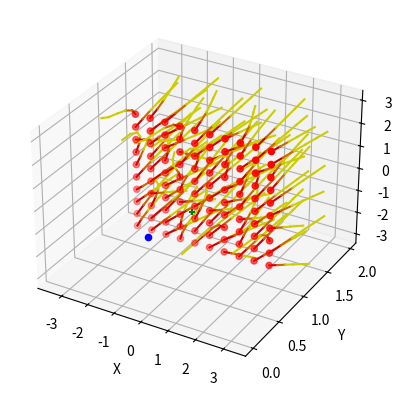

Python code for this plot:
import numpy as np
import matplotlib.pyplot as plt

def map_to_range(x, a, b):
    range = b - a;
    quotient = (x - a) / range;
    fractionalPart = quotient - np.floor(quotient);
    return a + fractionalPart * range;

def xyz_to_uv(x):
    #u = np.arccos(map_to_range(x[2], -1, 1))
    #v = np.arcsin(map_to_range(x[1] / (np.cos(u) + 0.000001), -1, 1))

    # u = np.arcsin(map_to_range(x[2], -1, 1))
    # v = np.arccos(map_to_range(x[0] / (np.sin(u) + 0.000001), -1, 1))

    u = np.arccos(map_to_range(x[2], -1, 1))

    # if (x[2] == -1):
    #     v = 0
    # elif (x[2] == 1):
    #     v = np.pi
    # else:

    if np.sin(u) == 0:
        v = 0
    else:
        v = np.arccos(map_to_range(x[0] / np.sin(u), -1, 1))

    #print(u, v)

    return np.array([u, v])

def uv_to_xyz(uv):
    # x = np.cos(uv[1]) * np.cos(uv[0])
    # y = np.sin(uv[1]) * np.cos(uv[0])
    # z = np.cos(uv[0])

    x = np.sin(uv[0]) * np.cos(uv[1])
    y = np.sin(uv[0]) * np.sin(uv[1])
    z = np.cos(uv[0])

    return np.array([x, y, z])

def next_point(x, vel, t):
    #uv = xyz_to_uv(x)

    #vel_u, vel_v = xyz_to_uv(vel)

    gamma_22 = - np.cos(x[0]) * np.sin(x[0])
    gamma_12 = np.cos(x[0]) / (np.sin(x[0]) + 0.000001)

    acc = np.array([
        - gamma_22 * (vel[1] ** 2),
        - 2 * gamma_12 * vel[0] * vel[1],
    ])

    vel_next = vel + t * acc[0]

    x_next = x + t * vel_next

    return x_next, vel_next

#fig = plt.figure()
#ax = fig.add_subplot(111, projection='3d')

# u_space = np.linspace(0, np.pi, 10)
# v_space = np.linspace(0, 2*np.pi, 10)

# u_space_after = []
# v_space_after = []

# one_pass_v = False

# u_cnt = 0

# for u in u_space:
#     #v_space_after = []
#     v_cnt = 0
#     for v in v_space:
#         point = uv_to_xyz(np.array([u, v]))

#         # if np.isnan(point).any():
#         #     print(u, v)
        
#         #ax.scatter(point[0], point[1], point[2], c='r', marker='o')

#         uv_after = xyz_to_uv(point)

#         #print("(", u, ", ", v, ") -> ",  uv_after)

#         #if not one_pass_v:
#            # print(uv_after[1])

#         #print(v_cnt, u_cnt, v_cnt == u_cnt)

#         if u_cnt == v_cnt:
#             v_space_after.append(uv_after[1])
#             print(v_space_after)
        
#         v_cnt += 1

#     u_space_after.append(uv_after[0])

#     u_cnt += 1



# u_space_after = np.array(u_space_after)
# v_space_after = np.array(v_space_after)

# print("u_space:")
# print(u_space)
# print("u_space_after:")
# print(u_space_after)
# print("---------")
# print("v_space:")
# print(v_space)
# print("v_space_after:")
# print(v_space_after)
# print("---------")

# ax2 = fig.add_subplot(122)
# ax2.scatter(u_space, v_space, c='b', marker='o')
# ax2.scatter(u_space_after, v_space_after, c='r', marker='x')

# plt.show()


# exit(0)
origin = np.array([0, 0, 0])
focal_length = 1
image_plane_width, image_plane_height = 5, 5

image_plane_center = origin + np.array([0, focal_length, 0])

image_plane_points = []

for x in np.linspace(-image_plane_width/2, image_plane_width/2, 10):
    for y in np.linspace(-image_plane_height/2, image_plane_height/2, 10):
        point = np.array([x, origin[1] + focal_length, y])
        image_plane_points.append(point)

image_plane_points = np.array(image_plane_points)

fig = plt.figure()
ax = fig.add_subplot(111, projection='3d')

ax.scatter(image_plane_points[:, 0], image_plane_points[:, 1], image_plane_points[:, 2], c='r', marker='o')

ax.scatter(origin[0], origin[1], origin[2], c='b', marker='o')

for point in image_plane_points:
    vec = point - origin
    #vec = point - np.array([point[0], origin[1], point[2]])

    #ax.plot([origin[0], point[0]], [origin[1], point[1]], [origin[2], point[2]], c='b')

    point_prev, point_curr = point, point
    point_prev_uv, point_curr_uv = xyz_to_uv(point_prev), xyz_to_uv(point_curr)

    vel = xyz_to_uv(vec)

    #ray_color = np.array([1, 0, 0])

    for i in range(5):
        point_prev = point_curr
        point_prev_uv = point_curr_uv

        #point_curr_uv = xyz_to_uv(point_curr)

        point_curr_uv, vel = next_point(point_curr_uv, vel, 0.1)

        prev_uv_norm = np.array([0,0])
        curr_uv_norm = point_curr_uv - point_prev_uv

        #print(vel_uv)

        vel_xyz = uv_to_xyz(vel)


        point_curr = point_prev + vel_xyz * 0.2

        #point_curr = uv_to_xyz(point_curr_uv)
        #ray_color[0] -= 0.2

        if i == 0:
            ray_color = np.array([0.8, 0, 0])
        elif i == 1:
            ray_color = np.array([0.8, 0.4, 0])
        elif i == 2:
            ray_color = np.array([0.8, 0.8, 0])

        ax.plot([point_prev[0], point_curr[0]], [point_prev[1], point_curr[1]], [point_prev[2], point_curr[2]], c=ray_color)


ax.scatter(0, 0.8, -0.6, c='g', marker='+')

ax.set_xlabel('X')
ax.set_ylabel('Y')

plt.show()

